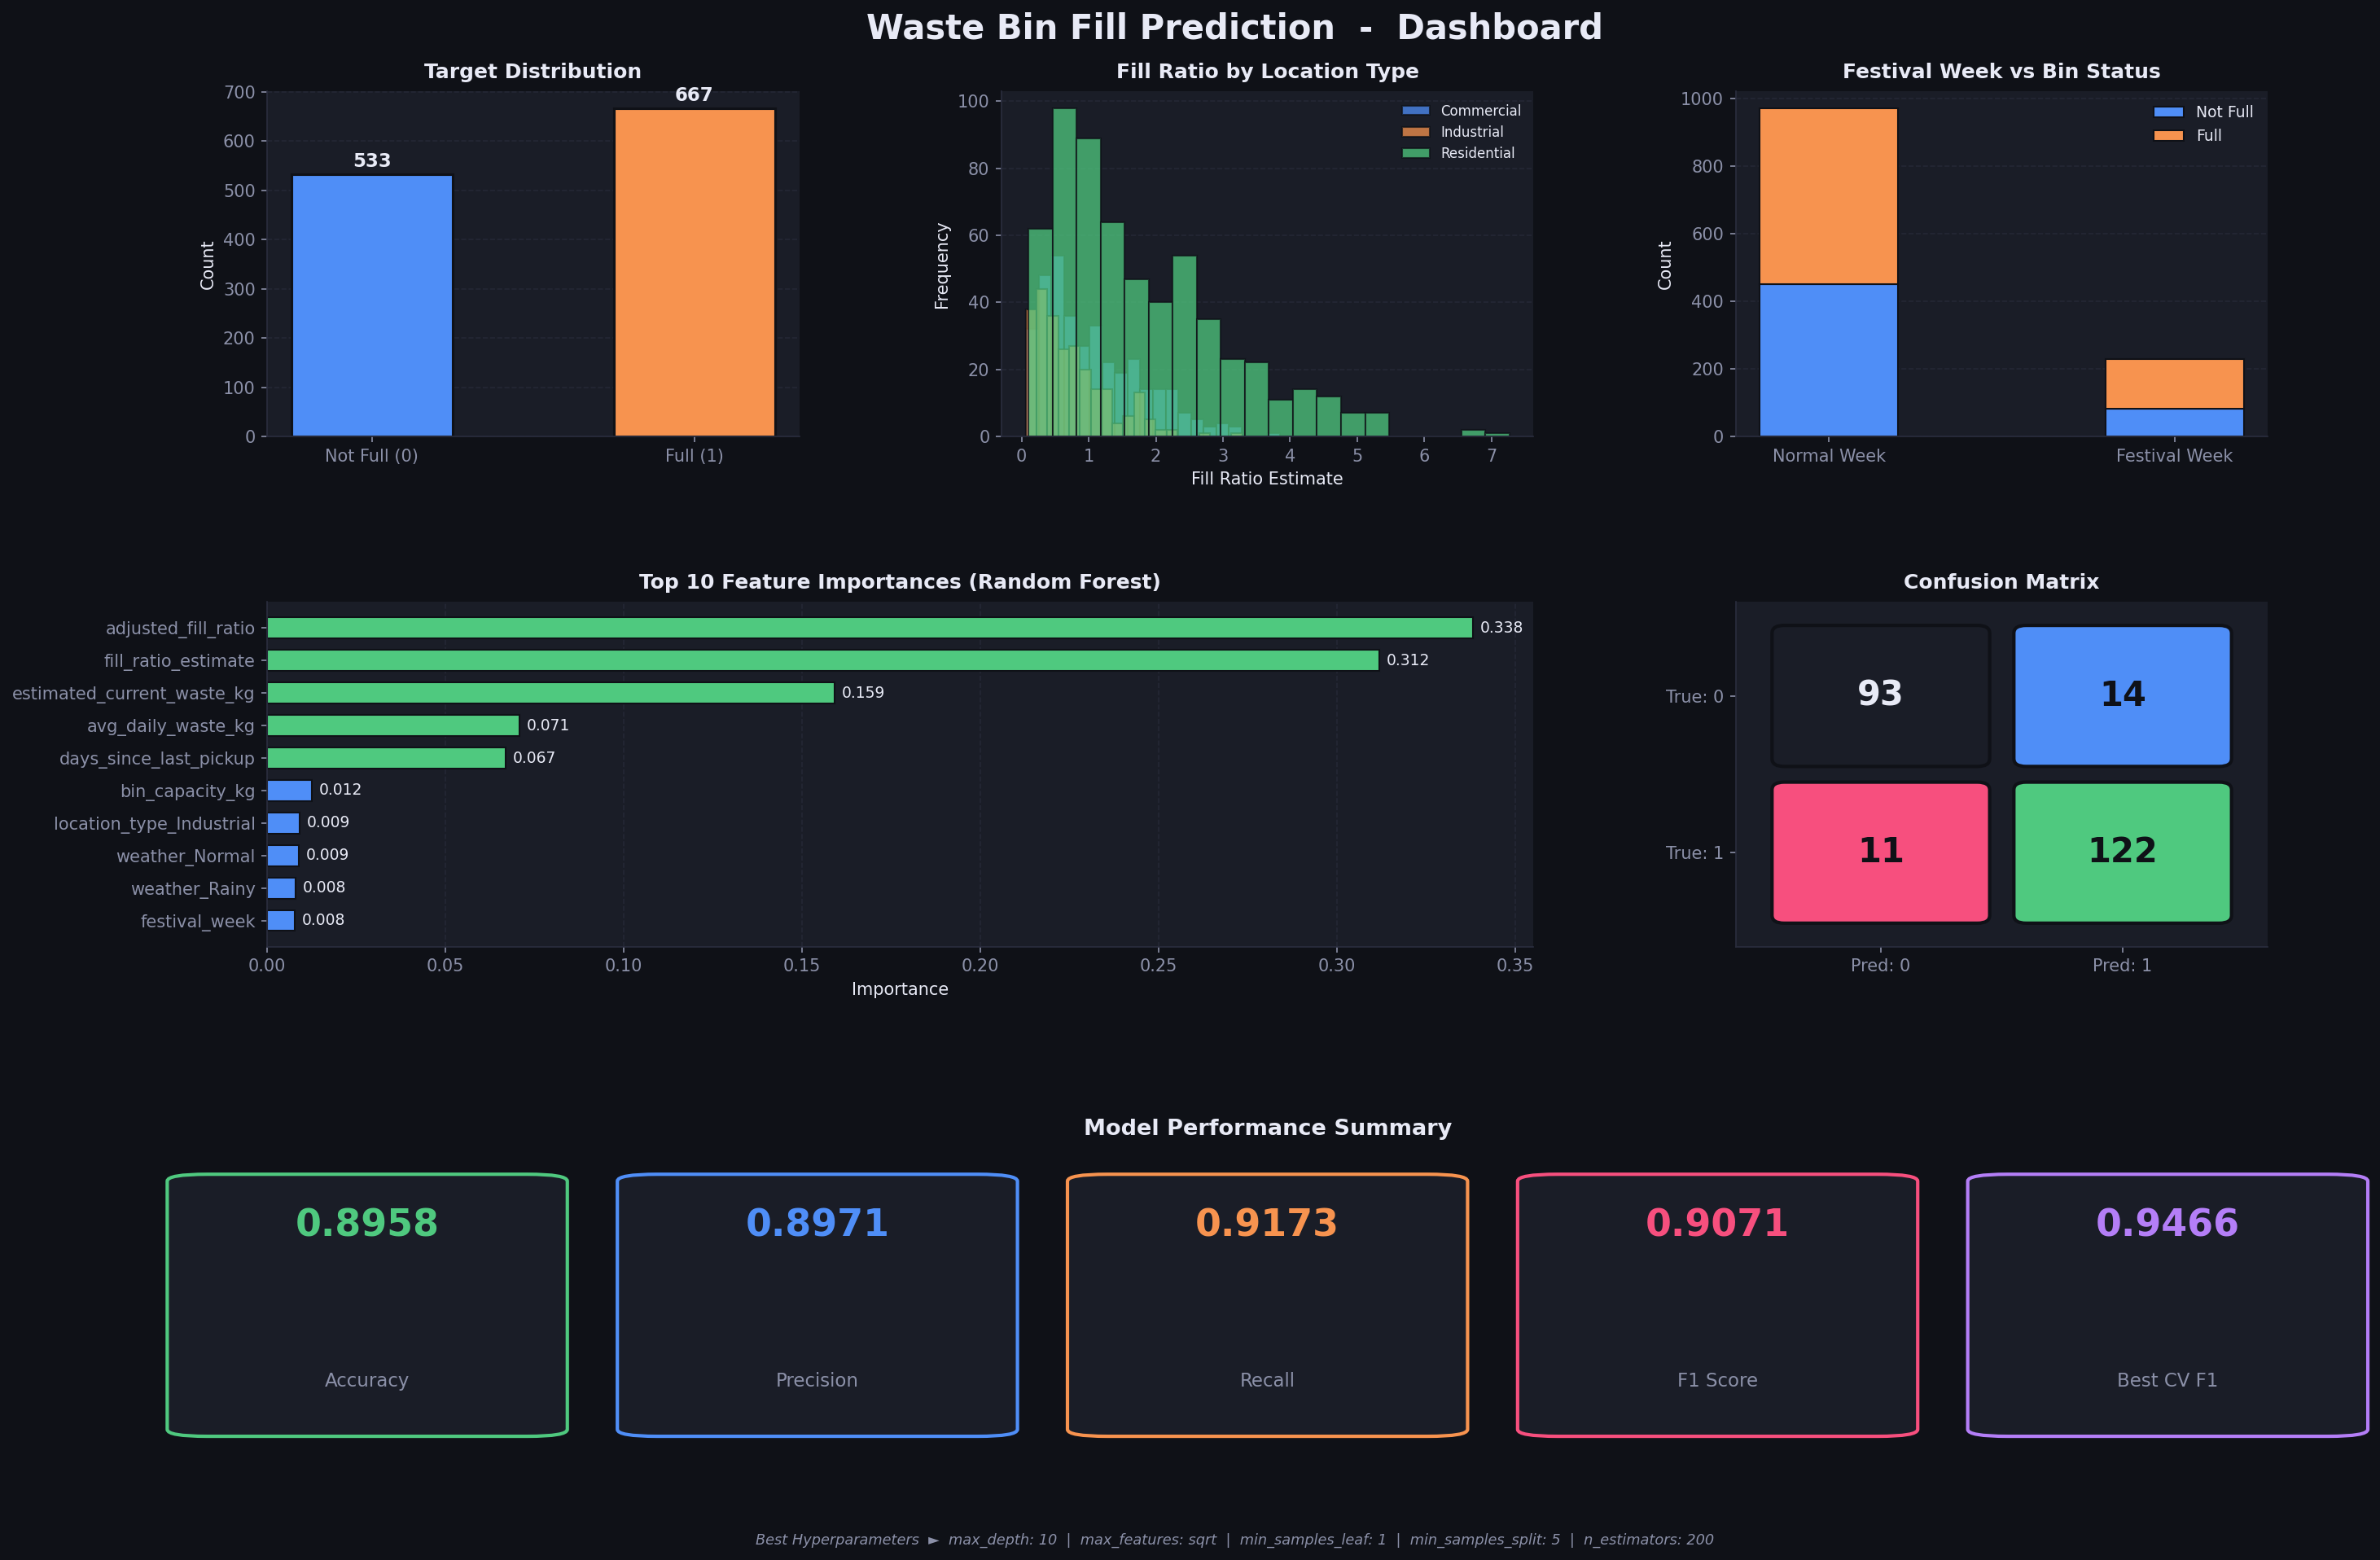

This figure's Python source:
import pandas as pd
import numpy as np
import matplotlib
matplotlib.use('Agg')          # non-interactive backend – saves to file
import matplotlib.pyplot as plt
import matplotlib.gridspec as gridspec
from matplotlib.patches import FancyBboxPatch
import matplotlib.ticker as mticker

from sklearn.model_selection import train_test_split, GridSearchCV
from sklearn.preprocessing import StandardScaler, OneHotEncoder
from sklearn.compose import ColumnTransformer
from sklearn.pipeline import Pipeline
from sklearn.impute import SimpleImputer
from sklearn.ensemble import RandomForestClassifier
from sklearn.metrics import (accuracy_score, precision_score, recall_score,
                             f1_score, confusion_matrix)

# ── Colour palette ────────────────────────────────────────────────────────────
BG       = "#0f1117"
PANEL    = "#1a1d27"
ACCENT1  = "#4f8ef7"   # blue
ACCENT2  = "#f7934f"   # orange
ACCENT3  = "#4fc97f"   # green
ACCENT4  = "#f74f7e"   # red/pink
TEXT     = "#e8eaf6"
SUBTEXT  = "#8b90a8"
GRID_C   = "#2a2d3e"

plt.rcParams.update({
    "figure.facecolor":  BG,
    "axes.facecolor":    PANEL,
    "axes.edgecolor":    GRID_C,
    "axes.labelcolor":   TEXT,
    "xtick.color":       SUBTEXT,
    "ytick.color":       SUBTEXT,
    "text.color":        TEXT,
    "axes.titlecolor":   TEXT,
    "grid.color":        GRID_C,
    "grid.linestyle":    "--",
    "grid.alpha":        0.6,
    "font.family":       "DejaVu Sans",
    "axes.spines.top":   False,
    "axes.spines.right": False,
})

# ── 1. Load & prepare data ────────────────────────────────────────────────────
print("Loading data and training model...")
df_raw = pd.read_csv('waste bin data.csv')
df = df_raw.copy()

df['avg_daily_waste_kg']    = df['avg_daily_waste_kg'].fillna(df['avg_daily_waste_kg'].median())
df['days_since_last_pickup'] = df['days_since_last_pickup'].fillna(df['days_since_last_pickup'].median())
df['estimated_current_waste_kg'] = df['avg_daily_waste_kg'] * df['days_since_last_pickup']
df['fill_ratio_estimate']   = df['estimated_current_waste_kg'] / df['bin_capacity_kg']
df['adjusted_fill_ratio']   = np.where(df['festival_week'] == 1,
                                        df['fill_ratio_estimate'] * 1.2,
                                        df['fill_ratio_estimate'])
df = df.drop('bin_id', axis=1)

X = df.drop('is_full', axis=1)
y = df['is_full']

numerical_cols   = ['avg_daily_waste_kg', 'days_since_last_pickup', 'festival_week',
                     'bin_capacity_kg', 'estimated_current_waste_kg',
                     'fill_ratio_estimate', 'adjusted_fill_ratio']
categorical_cols = ['location_type', 'weather']

num_tf = Pipeline([('imp', SimpleImputer(strategy='median')),
                   ('sc',  StandardScaler())])
cat_tf = Pipeline([('imp', SimpleImputer(strategy='most_frequent')),
                   ('ohe', OneHotEncoder(handle_unknown='ignore'))])
preprocessor = ColumnTransformer([('num', num_tf, numerical_cols),
                                  ('cat', cat_tf, categorical_cols)])

X_train, X_test, y_train, y_test = train_test_split(
    X, y, test_size=0.2, random_state=42, stratify=y)

rf_pipeline = Pipeline([('preprocessor', preprocessor),
                         ('classifier',   RandomForestClassifier(random_state=42))])

param_grid = {
    'classifier__n_estimators':    [50, 100, 200, 300],
    'classifier__max_depth':       [None, 10, 20, 30],
    'classifier__min_samples_split': [2, 5, 10],
    'classifier__min_samples_leaf':  [1, 2, 4],
    'classifier__max_features':    ['sqrt', 'log2'],
}
grid_search = GridSearchCV(rf_pipeline, param_grid, cv=5,
                           scoring='f1', n_jobs=-1, verbose=0)
grid_search.fit(X_train, y_train)

best_model = grid_search.best_estimator_
y_pred = best_model.predict(X_test)

acc  = accuracy_score(y_test, y_pred)
prec = precision_score(y_test, y_pred, zero_division=0)
rec  = recall_score(y_test, y_pred, zero_division=0)
f1   = f1_score(y_test, y_pred, zero_division=0)
best_cv_f1 = grid_search.best_score_

# Feature importances from the RF inside the best pipeline
rf_clf = best_model.named_steps['classifier']
ohe_features = (best_model.named_steps['preprocessor']
                .named_transformers_['cat']
                .named_steps['ohe']
                .get_feature_names_out(categorical_cols).tolist())
all_features = numerical_cols + ohe_features
importances  = rf_clf.feature_importances_
feat_df = (pd.DataFrame({'feature': all_features, 'importance': importances})
           .sort_values('importance', ascending=True)
           .tail(10))

print("Training done. Building dashboard...")

# ── 2. Dashboard layout ───────────────────────────────────────────────────────
fig = plt.figure(figsize=(18, 13), facecolor=BG)
fig.suptitle("Waste Bin Fill Prediction  -  Dashboard",
             fontsize=20, fontweight='bold', color=TEXT, y=0.98)

gs = gridspec.GridSpec(3, 3, figure=fig,
                       hspace=0.48, wspace=0.38,
                       top=0.93, bottom=0.07,
                       left=0.06, right=0.97)

# ── Panel 1  Target class distribution ───────────────────────────────────────
ax1 = fig.add_subplot(gs[0, 0])
counts  = df['is_full'].value_counts().sort_index()
labels  = ['Not Full (0)', 'Full (1)']
colors  = [ACCENT1, ACCENT2]
bars = ax1.bar(labels, counts.values, color=colors, width=0.5,
               edgecolor=BG, linewidth=1.5)
for bar, val in zip(bars, counts.values):
    ax1.text(bar.get_x() + bar.get_width() / 2, bar.get_height() + 6,
             str(val), ha='center', va='bottom', fontsize=11, fontweight='bold', color=TEXT)
ax1.set_title("Target Distribution", fontsize=12, fontweight='bold', pad=8)
ax1.set_ylabel("Count", fontsize=10)
ax1.yaxis.grid(True); ax1.set_axisbelow(True)

# ── Panel 2  Fill ratio by location type ─────────────────────────────────────
ax2 = fig.add_subplot(gs[0, 1])
loc_types = df_raw['location_type'].dropna().unique()
palette   = [ACCENT1, ACCENT2, ACCENT3]
for i, loc in enumerate(sorted(loc_types)):
    subset = df[df['location_type'] == loc]['fill_ratio_estimate'].dropna()
    ax2.hist(subset, bins=20, alpha=0.75, label=loc, color=palette[i % len(palette)], edgecolor=BG)
ax2.set_title("Fill Ratio by Location Type", fontsize=12, fontweight='bold', pad=8)
ax2.set_xlabel("Fill Ratio Estimate", fontsize=10)
ax2.set_ylabel("Frequency", fontsize=10)
ax2.legend(fontsize=8, framealpha=0, labelcolor=TEXT)
ax2.yaxis.grid(True); ax2.set_axisbelow(True)

# ── Panel 3  Festival week vs is_full (stacked bar) ──────────────────────────
ax3 = fig.add_subplot(gs[0, 2])
grp = df.groupby(['festival_week', 'is_full']).size().unstack(fill_value=0)
x   = np.arange(len(grp))
w   = 0.4
ax3.bar(x, grp[0], width=w, label='Not Full', color=ACCENT1, edgecolor=BG)
ax3.bar(x, grp[1], width=w, bottom=grp[0], label='Full', color=ACCENT2, edgecolor=BG)
ax3.set_xticks(x)
ax3.set_xticklabels(['Normal Week', 'Festival Week'], fontsize=10)
ax3.set_title("Festival Week vs Bin Status", fontsize=12, fontweight='bold', pad=8)
ax3.set_ylabel("Count", fontsize=10)
ax3.legend(fontsize=9, framealpha=0, labelcolor=TEXT)
ax3.yaxis.grid(True); ax3.set_axisbelow(True)

# ── Panel 4  Feature importances (horizontal bar) ────────────────────────────
ax4 = fig.add_subplot(gs[1, :2])
bar_colors = [ACCENT3 if v >= feat_df['importance'].median() else ACCENT1
              for v in feat_df['importance']]
bars4 = ax4.barh(feat_df['feature'], feat_df['importance'],
                 color=bar_colors, edgecolor=BG, height=0.65)
for bar, val in zip(bars4, feat_df['importance']):
    ax4.text(val + 0.002, bar.get_y() + bar.get_height() / 2,
             f"{val:.3f}", va='center', fontsize=9, color=TEXT)
ax4.set_title("Top 10 Feature Importances (Random Forest)", fontsize=12, fontweight='bold', pad=8)
ax4.set_xlabel("Importance", fontsize=10)
ax4.xaxis.grid(True); ax4.set_axisbelow(True)

# ── Panel 5  Confusion matrix ─────────────────────────────────────────────────
ax5 = fig.add_subplot(gs[1, 2])
cm   = confusion_matrix(y_test, y_pred)
cmap_vals = [[PANEL, ACCENT1], [ACCENT4, ACCENT3]]
for i in range(2):
    for j in range(2):
        color = cmap_vals[i][j] if cm[i, j] > 0 else PANEL
        rect  = FancyBboxPatch((j - 0.4, i - 0.4), 0.8, 0.8,
                               boxstyle="round,pad=0.05",
                               facecolor=color, edgecolor=BG, linewidth=2)
        ax5.add_patch(rect)
        ax5.text(j, i, str(cm[i, j]), ha='center', va='center',
                 fontsize=20, fontweight='bold',
                 color=BG if color != PANEL else TEXT)

ax5.set_xlim(-0.6, 1.6); ax5.set_ylim(-0.6, 1.6)
ax5.set_xticks([0, 1]); ax5.set_yticks([0, 1])
ax5.set_xticklabels(['Pred: 0', 'Pred: 1'], fontsize=10)
ax5.set_yticklabels(['True: 0', 'True: 1'], fontsize=10)
ax5.set_title("Confusion Matrix", fontsize=12, fontweight='bold', pad=8)
ax5.invert_yaxis()

# ── Panel 6  Model metrics scorecard ─────────────────────────────────────────
ax6 = fig.add_subplot(gs[2, :])
ax6.axis('off')

metric_labels = ['Accuracy', 'Precision', 'Recall', 'F1 Score', 'Best CV F1']
metric_values = [acc, prec, rec, f1, best_cv_f1]
metric_colors = [ACCENT3, ACCENT1, ACCENT2, ACCENT4, "#b47ef7"]

n     = len(metric_labels)
xs    = np.linspace(0.05, 0.95, n)
panel_w, panel_h = 0.16, 0.72
for xi, label, val, color in zip(xs, metric_labels, metric_values, metric_colors):
    # card background
    ax6.add_patch(FancyBboxPatch((xi - panel_w / 2, 0.08), panel_w, panel_h,
                                  boxstyle="round,pad=0.02",
                                  transform=ax6.transAxes,
                                  facecolor=PANEL, edgecolor=color,
                                  linewidth=2, clip_on=False))
    ax6.text(xi, 0.67, f"{val:.4f}", ha='center', va='center',
             transform=ax6.transAxes,
             fontsize=22, fontweight='bold', color=color)
    ax6.text(xi, 0.22, label, ha='center', va='center',
             transform=ax6.transAxes,
             fontsize=11, color=SUBTEXT)

ax6.text(0.5, 0.95, "Model Performance Summary",
         ha='center', va='center', transform=ax6.transAxes,
         fontsize=13, fontweight='bold', color=TEXT)

# ── Best params footer ────────────────────────────────────────────────────────
bp = grid_search.best_params_
bp_str = "  |  ".join(f"{k.replace('classifier__', '')}: {v}" for k, v in bp.items())
fig.text(0.5, 0.015, f"Best Hyperparameters  ►  {bp_str}",
         ha='center', fontsize=8.5, color=SUBTEXT, style='italic')

# ── Save ──────────────────────────────────────────────────────────────────────
out_path = "dashboard.png"
fig.savefig(out_path, dpi=150, bbox_inches='tight', facecolor=BG)
print(f"\nDashboard saved to: {out_path}")
plt.close(fig)
